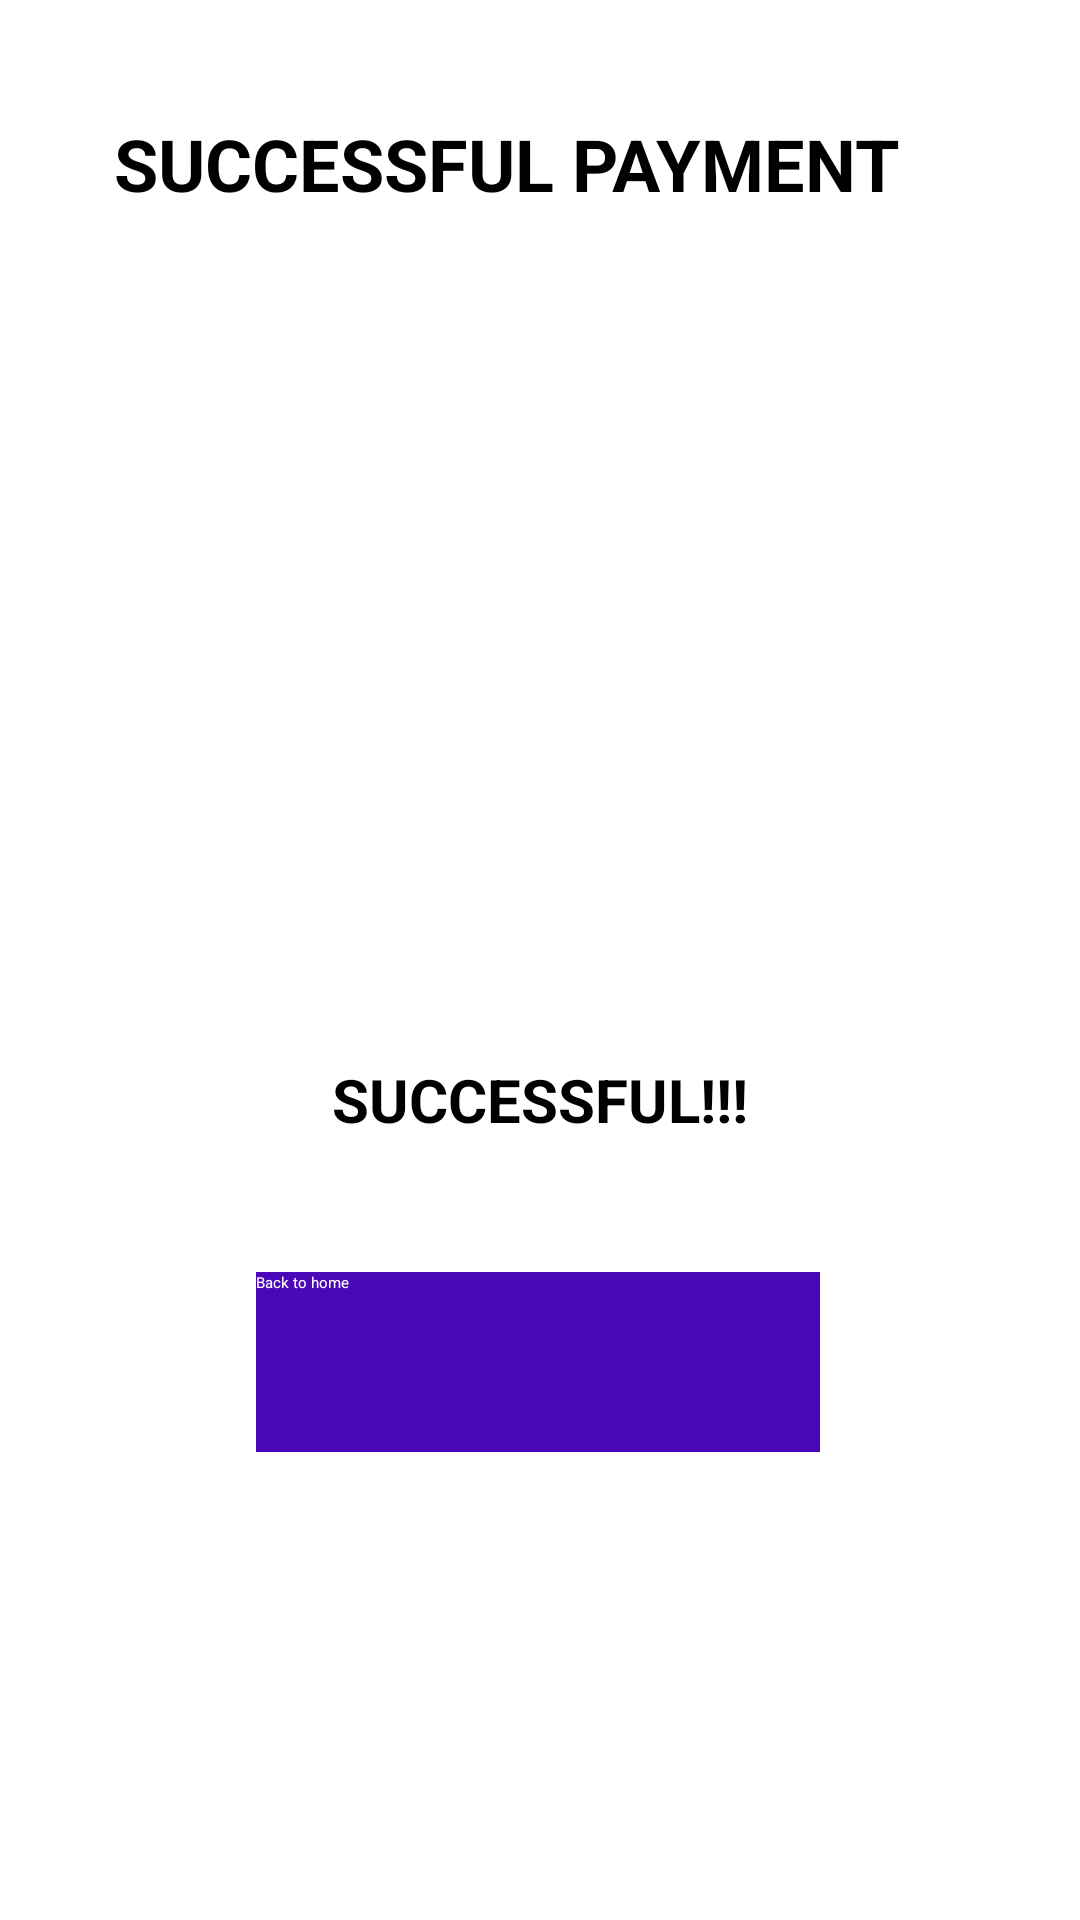

Produce the Android XML layout that renders to this screen, including the resource entries it uses.
<!-- AndroidManifest.xml: application theme Theme.MYAPP -->
<!-- res/layout/activity_success_payment1.xml -->
<?xml version="1.0" encoding="utf-8"?>
<LinearLayout xmlns:android="http://schemas.android.com/apk/res/android"
    xmlns:app="http://schemas.android.com/apk/res-auto"
    xmlns:tools="http://schemas.android.com/tools"
    android:layout_width="match_parent"
    android:layout_height="match_parent">

    <androidx.constraintlayout.widget.ConstraintLayout
        android:layout_width="match_parent"
        android:layout_height="match_parent"
        android:layout_weight="1">

        <EditText
            android:id="@+id/editTextText3"
            android:layout_width="wrap_content"
            android:layout_height="wrap_content"
            android:layout_weight="1"
            android:ems="10"
            android:inputType="text"
            android:text="SUCCESSFUL PAYMENT"
            android:textSize="24sp"
            android:textStyle="bold"
            app:layout_constraintBottom_toBottomOf="parent"
            app:layout_constraintEnd_toEndOf="parent"
            app:layout_constraintHorizontal_bias="0.496"
            app:layout_constraintStart_toStartOf="parent"
            app:layout_constraintTop_toTopOf="parent"
            app:layout_constraintVertical_bias="0.063" />

        <TextView
            android:id="@+id/textView5"
            android:layout_width="179dp"
            android:layout_height="47dp"
            android:text="SUCCESSFUL!!!"
            android:textAlignment="center"
            android:textSize="20sp"
            android:textStyle="bold"
            app:layout_constraintBottom_toBottomOf="parent"
            app:layout_constraintEnd_toEndOf="parent"
            app:layout_constraintStart_toStartOf="parent"
            app:layout_constraintTop_toTopOf="parent"
            app:layout_constraintVertical_bias="0.595" />

        <Button
            android:id="@+id/button3"
            android:layout_width="188dp"
            android:layout_height="60dp"
            android:background="#4B08B8"
            android:text="Back to home"
            android:textColor="@color/white"
            app:layout_constraintBottom_toBottomOf="parent"
            app:layout_constraintEnd_toEndOf="parent"
            app:layout_constraintHorizontal_bias="0.497"
            app:layout_constraintStart_toStartOf="parent"
            app:layout_constraintTop_toTopOf="parent"
            app:layout_constraintVertical_bias="0.731" />

        <ImageView
            android:id="@+id/imageView4"
            android:layout_width="407dp"
            android:layout_height="249dp"
            app:layout_constraintBottom_toBottomOf="parent"
            app:layout_constraintEnd_toEndOf="parent"
            app:layout_constraintStart_toStartOf="parent"
            app:layout_constraintTop_toTopOf="parent"
            app:layout_constraintVertical_bias="0.242"
            app:srcCompat="@drawable/check14" />
    </androidx.constraintlayout.widget.ConstraintLayout>

</LinearLayout>
<!-- resources referenced by this layout -->
<resources>
  <!-- drawable check14: png bitmap (drawable-xxhdpi, 504 bytes) -->
  <!-- not gathered from this repository: default colours our renderer supplied (Android Studio template values) -->
  <color name="white">#FFFFFFFF</color>
</resources>
